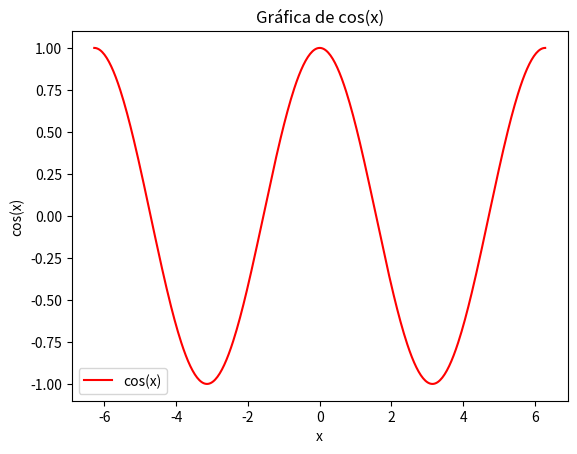

Here is the Python script that generated this plot:
import numpy as np
import matplotlib.pyplot as plt

# Definir el rango de valores para x
x = np.linspace(-2 * np.pi, 2 * np.pi, 400)

# Calcular cos(x)
y = np.cos(x)

# Crear la gráfica
plt.plot(x, y, label="cos(x)", color='r')

# Etiquetas y título
plt.xlabel("x")
plt.ylabel("cos(x)")
plt.title("Gráfica de cos(x)")
plt.legend()

# Mostrar la gráfica
plt.show()
